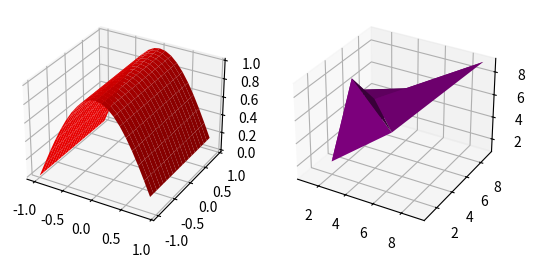

Reproduce this figure in Python.
# importing matplotlib.pyplot from
# python
import matplotlib.pyplot as plt

# importing numpy package from python
import numpy as np

# creating an empty figure for plotting
fig = plt.figure()

# defining a sub-plot with 1x2 axis and defining
# it as first plot with projection as 3D
ax = fig.add_subplot(1, 2, 1, projection='3d')

# creating a range of values for
# x1,y1  from -1 to 1 with
# a space of 0.1 between the elements so that
# we can create a single curve in the plot
x1 = np.arange(-1, 1, 0.1)
y1 = np.arange(-1, 1, 0.1)

# Creating a mesh grid with x ,y and x1,
# y1 which creates an n-dimensional
# array
print(x1)
x1, y1 = np.meshgrid(x1, y1)

# Creating a cosine function with the
# range of values from the meshgrid
z1 = np.cos(x1 * np.pi / 2)

# Creating a wireframe plot with the points
# x1,y1,z1 along with the plot line as red

ax.plot_surface(x1, y1, z1, color="red")

# Creating my second subplot with 1x2 axis and defining
# it as the second plot with projection as 3D
ax = fig.add_subplot(1, 2, 2, projection='3d')

# defining a set of points for X1,Y1 and Z1
X1 = [1, 2, 1, 4, 3, 2, 7, 5, 9]
Y1 = [8, 2, 7, 4, 3, 6, 1, 8, 9]
Z1 = [1, 2, 4, 7, 9, 6, 7, 6, 9]

# Plotting 3 points X1,Y1,Z1 with
# color as purple
ax.plot_trisurf(X1, Y1, Z1, color='purple')

# Showing the above plot
plt.show()